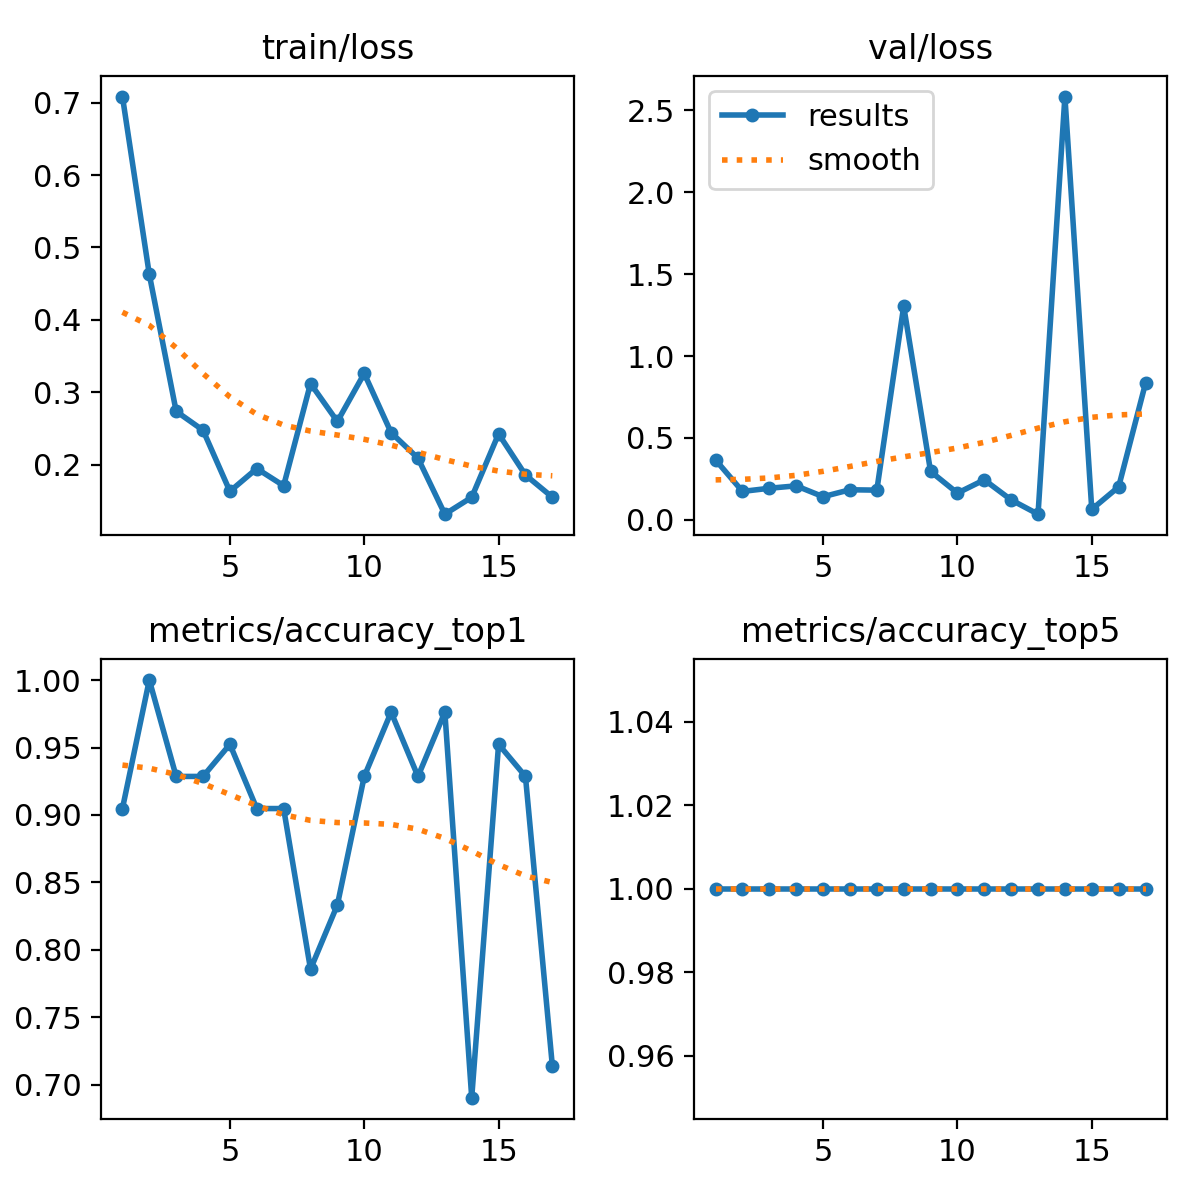

Data behind this chart, as committed beside it:
epoch, time, train/loss, metrics/accuracy_top1, metrics/accuracy_top5, val/loss, lr/pg0, lr/pg1, lr/pg2
1, 14.18, 0.7085, 0.9048, 1, 0.3655, 0.0001667, 0.0001667, 0.0001667
2, 28.78, 0.4627, 1, 1, 0.1736, 0.00035, 0.00035, 0.00035
3, 42.66, 0.2736, 0.9286, 1, 0.193, 0.0005329, 0.0005329, 0.0005329
4, 55.57, 0.2474, 0.9286, 1, 0.2078, 0.0007152, 0.0007152, 0.0007152
5, 68.1, 0.1631, 0.9524, 1, 0.1415, 0.0008967, 0.0008967, 0.0008967
6, 80.83, 0.1945, 0.9048, 1, 0.1838, 0.001077, 0.001077, 0.001077
7, 93.33, 0.1708, 0.9048, 1, 0.1815, 0.001256, 0.001256, 0.001256
8, 106.6, 0.312, 0.7857, 1, 1.304, 0.001433, 0.001433, 0.001433
9, 119.5, 0.2596, 0.8333, 1, 0.296, 0.001608, 0.001608, 0.001608
10, 132.5, 0.3259, 0.9286, 1, 0.1634, 0.001634, 0.001634, 0.001634
11, 145.5, 0.2442, 0.9762, 1, 0.2444, 0.001627, 0.001627, 0.001627
12, 158.6, 0.2088, 0.9286, 1, 0.1219, 0.001618, 0.001618, 0.001618
13, 171, 0.1315, 0.9762, 1, 0.03482, 0.001609, 0.001609, 0.001609
14, 183.2, 0.1548, 0.6905, 1, 2.584, 0.001599, 0.001599, 0.001599
15, 195.3, 0.2424, 0.9524, 1, 0.0644, 0.001588, 0.001588, 0.001588
16, 207.7, 0.1856, 0.9286, 1, 0.2015, 0.001577, 0.001577, 0.001577
17, 220.4, 0.155, 0.7143, 1, 0.8337, 0.001565, 0.001565, 0.001565
